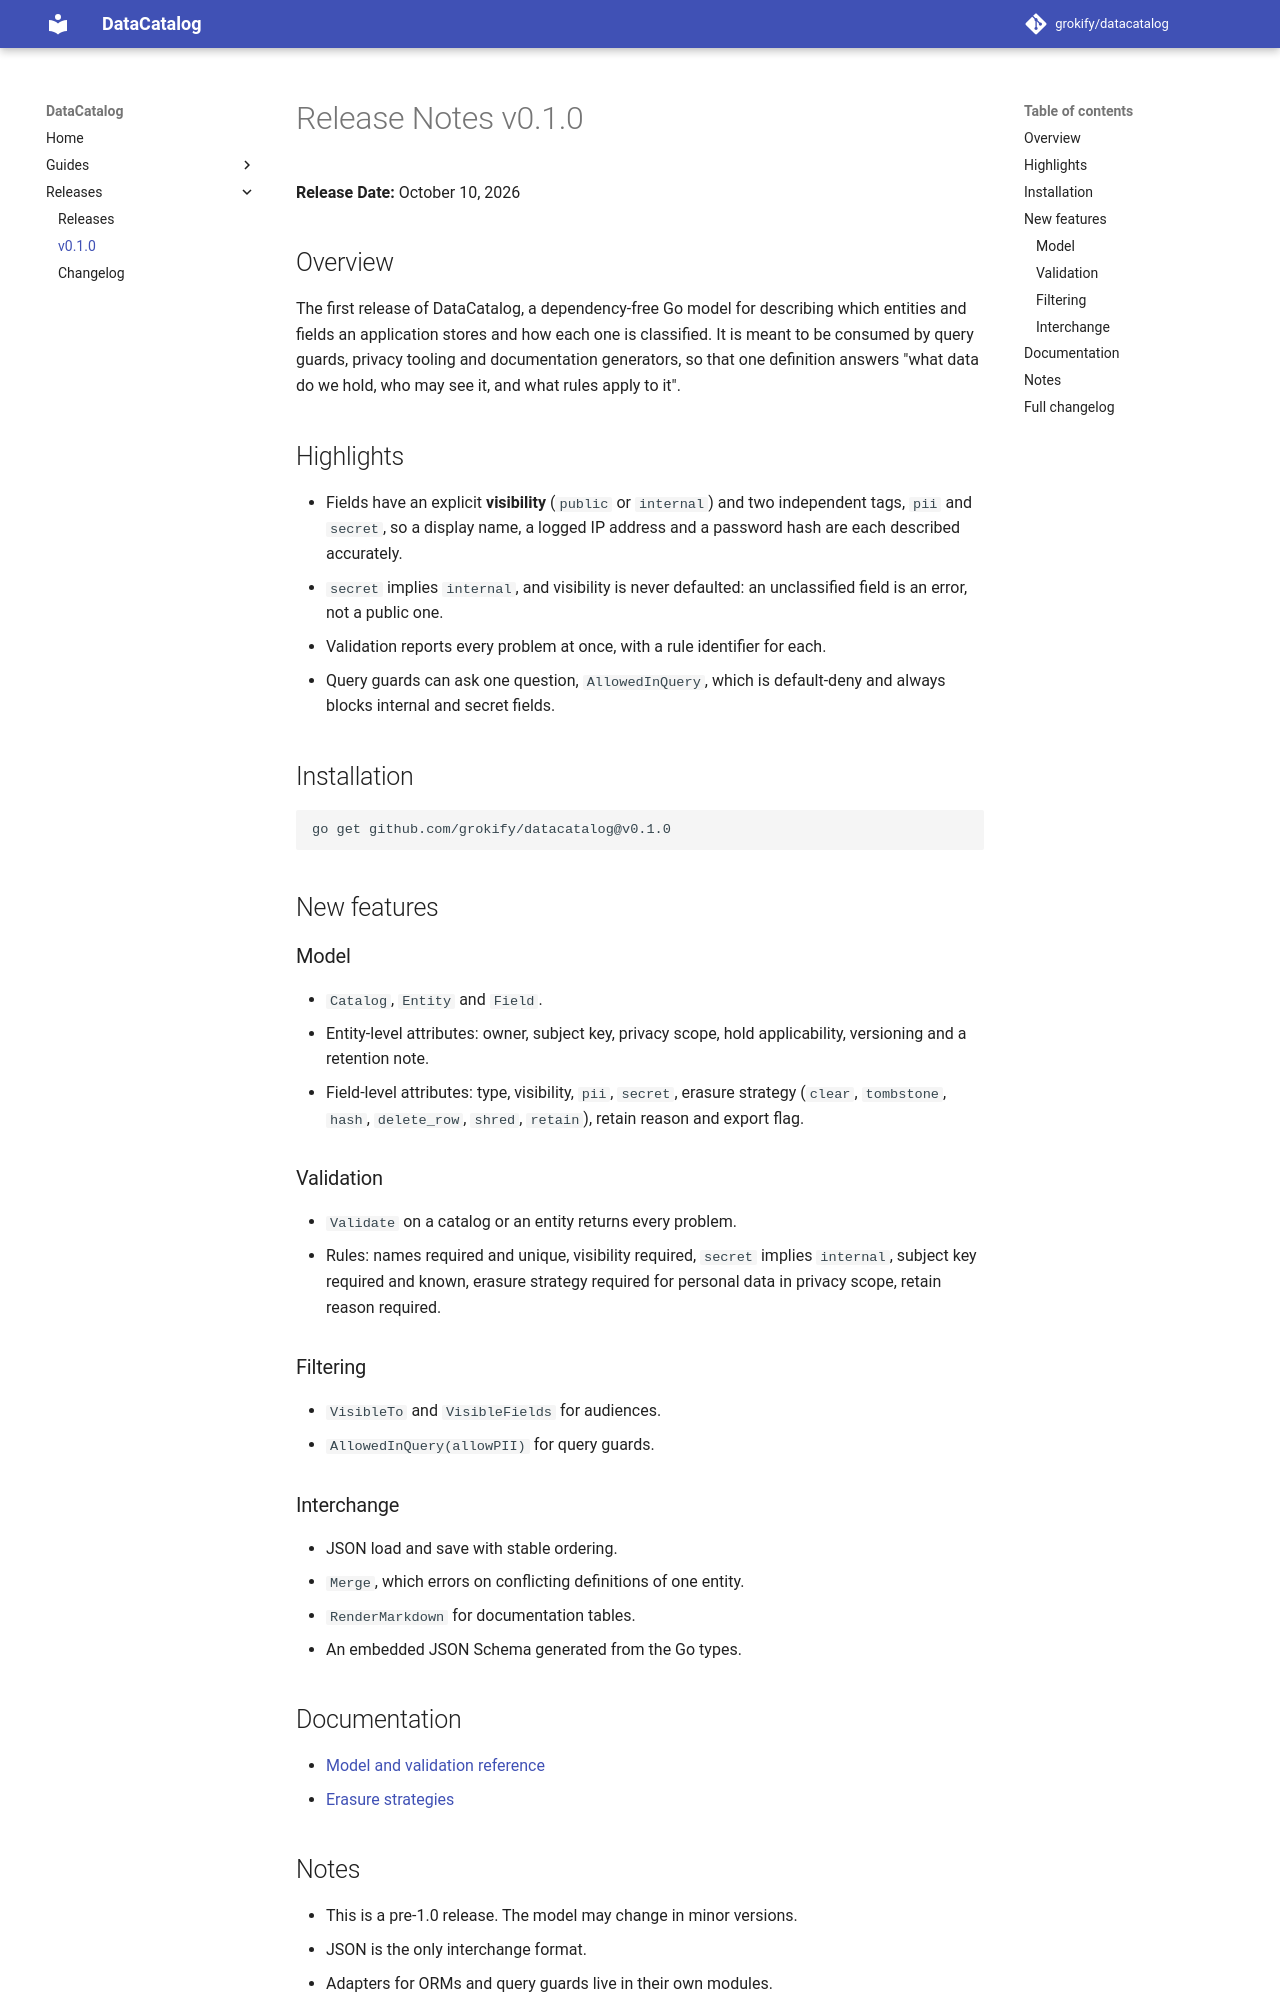

repository: grokify/datacatalog · page: releases/v0.1.0/index.html · generator: mkdocs

# Release Notes v0.1.0

**Release Date:** October 10, 2026

## Overview

The first release of DataCatalog, a dependency-free Go model for describing
which entities and fields an application stores and how each one is
classified. It is meant to be consumed by query guards, privacy tooling and
documentation generators, so that one definition answers "what data do we
hold, who may see it, and what rules apply to it".

## Highlights

- Fields have an explicit **visibility** (`public` or `internal`) and two
  independent tags, `pii` and `secret`, so a display name, a logged IP
  address and a password hash are each described accurately.
- `secret` implies `internal`, and visibility is never defaulted: an
  unclassified field is an error, not a public one.
- Validation reports every problem at once, with a rule identifier for each.
- Query guards can ask one question, `AllowedInQuery`, which is
  default-deny and always blocks internal and secret fields.

## Installation

```bash
go get github.com/grokify/datacatalog@v0.1.0
```

## New features

### Model

- `Catalog`, `Entity` and `Field`.
- Entity-level attributes: owner, subject key, privacy scope, hold
  applicability, versioning and a retention note.
- Field-level attributes: type, visibility, `pii`, `secret`, erasure
  strategy (`clear`, `tombstone`, `hash`, `delete_row`, `shred`, `retain`),
  retain reason and export flag.

### Validation

- `Validate` on a catalog or an entity returns every problem.
- Rules: names required and unique, visibility required, `secret` implies
  `internal`, subject key required and known, erasure strategy required for
  personal data in privacy scope, retain reason required.

### Filtering

- `VisibleTo` and `VisibleFields` for audiences.
- `AllowedInQuery(allowPII)` for query guards.

### Interchange

- JSON load and save with stable ordering.
- `Merge`, which errors on conflicting definitions of one entity.
- `RenderMarkdown` for documentation tables.
- An embedded JSON Schema generated from the Go types.

## Documentation

- [Model and validation reference](../guides/model-reference.md)
- [Erasure strategies](../guides/erasure.md)
